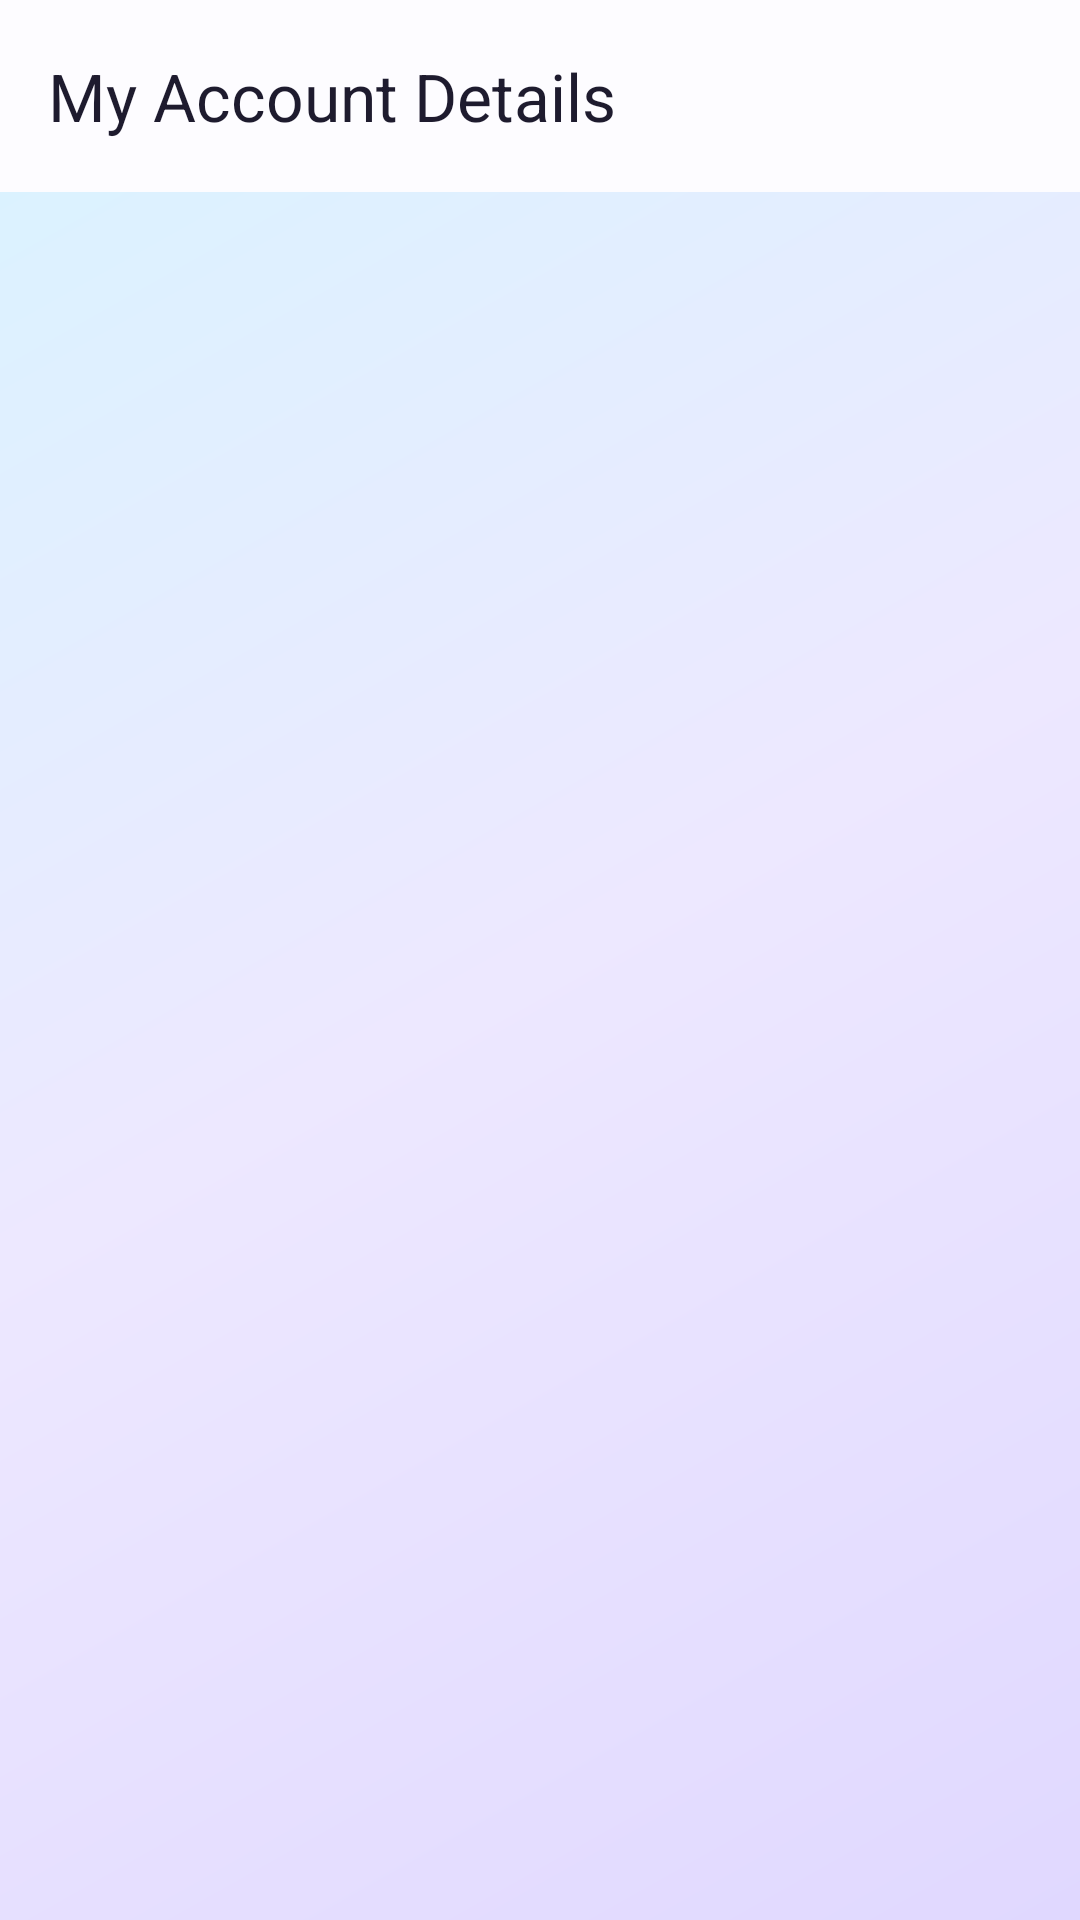

This screen was rendered from an Android layout file. Write that file and the resources it references.
<!-- AndroidManifest.xml: application theme Theme.DeyEducation -->
<!-- res/layout/activity_profile_account.xml -->
<?xml version="1.0" encoding="utf-8"?>
<LinearLayout
    xmlns:android="http://schemas.android.com/apk/res/android"
    xmlns:app="http://schemas.android.com/apk/res-auto"
    android:layout_width="match_parent"
    android:layout_height="match_parent"
    android:background="@drawable/bg_screen_soft"
    android:orientation="vertical">

    <com.google.android.material.appbar.MaterialToolbar
        android:id="@+id/accountToolbar"
        android:layout_width="match_parent"
        android:layout_height="?attr/actionBarSize"
        android:background="@color/surface"
        app:title="@string/my_account_details"
        app:titleTextColor="@color/primary_text" />

    <androidx.core.widget.NestedScrollView
        android:layout_width="match_parent"
        android:layout_height="match_parent"
        android:padding="16dp">

        <LinearLayout
            android:id="@+id/accountDetailsContainer"
            android:layout_width="match_parent"
            android:layout_height="wrap_content"
            android:orientation="vertical" />
    </androidx.core.widget.NestedScrollView>

    <com.deyeducation.app.FunLoaderView
        xmlns:app="http://schemas.android.com/apk/res-auto"
        android:id="@+id/accountProgress"
        android:layout_width="match_parent"
        android:layout_height="match_parent"
        android:visibility="gone"
        app:loaderKind="profile"
        app:loaderSize="full" />
</LinearLayout>
<!-- resources referenced by this layout -->
<resources>
  <color name="primary_text">#1E1B2E</color>
  <color name="surface">#FDFCFF</color>
  <!-- drawable bg_screen_soft (drawable) -->
  <?xml version="1.0" encoding="utf-8"?>
  <shape xmlns:android="http://schemas.android.com/apk/res/android"
      android:shape="rectangle">
      <gradient
          android:angle="135"
          android:centerColor="#EDE8FF"
          android:endColor="#D8F4FF"
          android:startColor="#E0D8FF"
          android:type="linear" />
  </shape>
  <string name="my_account_details">My Account Details</string>
  <style name="Theme.DeyEducation" parent="Theme.Material3.Light.NoActionBar">
          <item name="colorPrimary">@color/primary</item>
          <item name="colorPrimaryDark">@color/primary_dark</item>
          <item name="colorOnPrimary">@color/white</item>
          <item name="colorSecondary">@color/primary_light</item>
          <item name="android:statusBarColor">@color/primary_dark</item>
          <item name="android:navigationBarColor">@color/bottom_nav_bg</item>
          <item name="android:windowLightStatusBar">false</item>
          <item name="android:windowLightNavigationBar">true</item>
          <item name="android:fontFamily">sans-serif</item>
      </style>
  <color name="primary">#6C5CE7</color>
  <color name="primary_dark">#5849C9</color>
  <color name="white">#FFFFFF</color>
  <color name="primary_light">#EDE9FF</color>
  <color name="bottom_nav_bg">#FFFFFF</color>
</resources>
